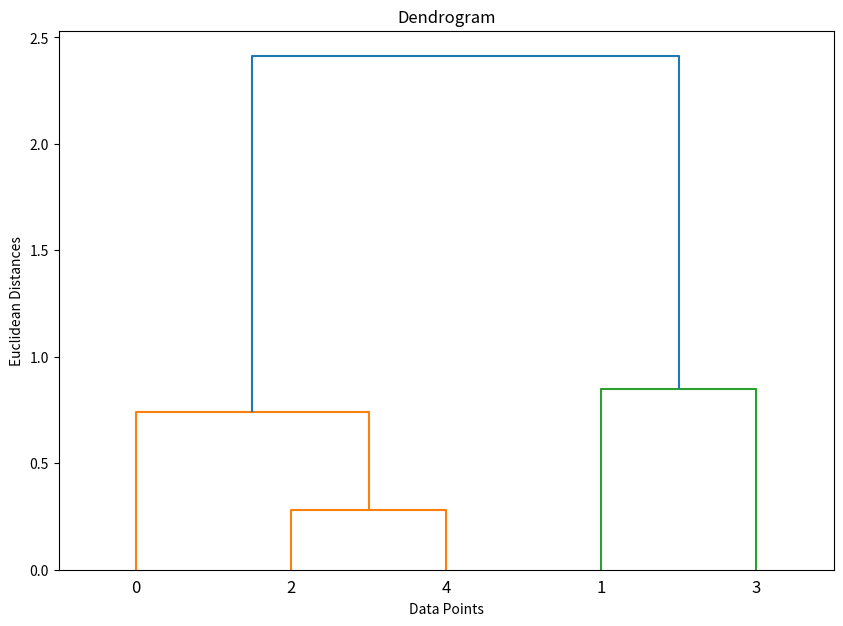

This chart was generated by the following Python code:
# -*- coding: utf-8 -*-
"""
Created on Sun Nov  5 00:50:24 2023

[redacted]
"""
#7. 階層的クラスタリング:

import matplotlib.pyplot as plt
from scipy.cluster.hierarchy import dendrogram, linkage

# データセット
data = [[2.5, 3.4], [3.6, 4.5], [2.9, 3.9], [4.2, 5.1], [3.1, 3.7]]

# 階層的クラスタリングの実行
Z = linkage(data, 'ward')

# デンドログラムの作成
plt.figure(figsize=(10, 7))
dendrogram(Z)
plt.title('Dendrogram')
plt.xlabel('Data Points')
plt.ylabel('Euclidean Distances')
plt.show()

# デンドログラムを解釈してクラスター数を決定する（例えば、クラスター数を3とする）
num_clusters = 3

